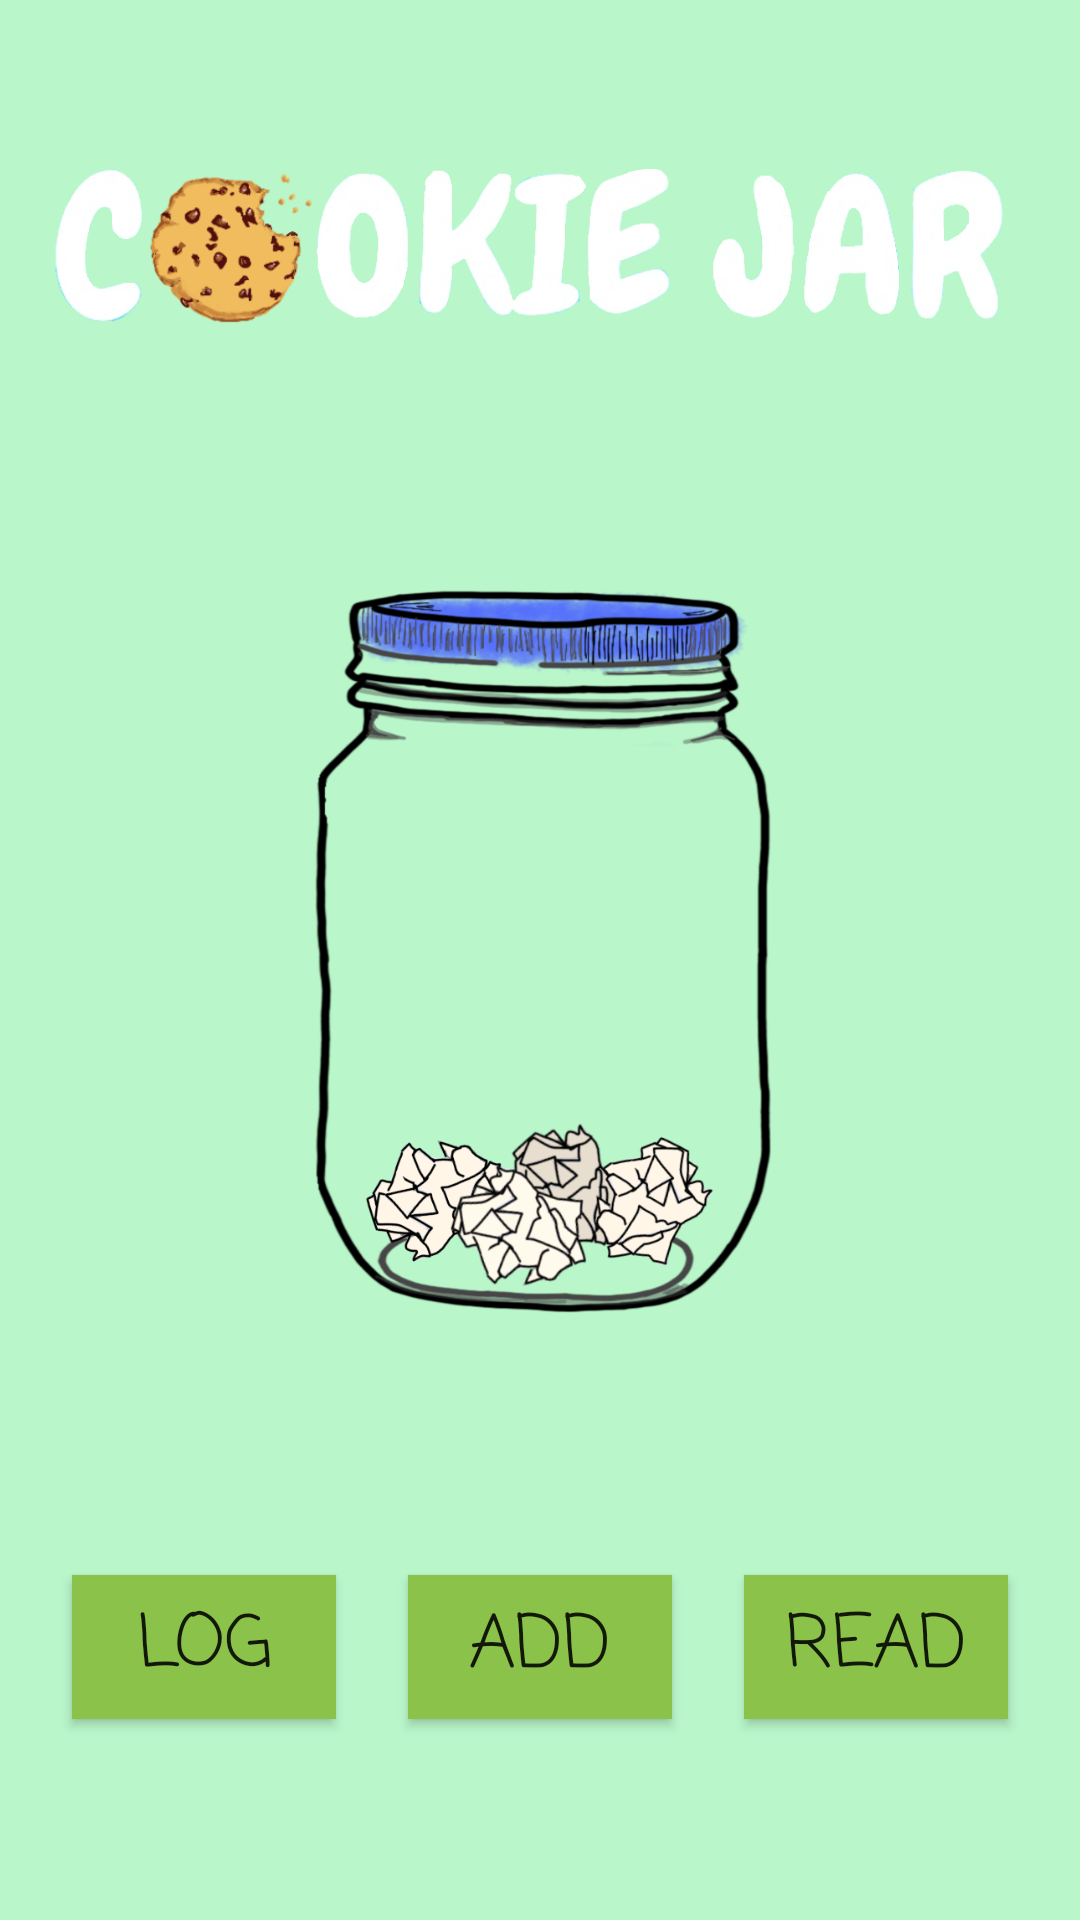

The Android layout XML behind this screen, and the referenced resources:
<!-- AndroidManifest.xml: application theme AppTheme -->
<!-- res/layout/activity_main.xml -->
<?xml version="1.0" encoding="utf-8"?>
<androidx.constraintlayout.widget.ConstraintLayout xmlns:android="http://schemas.android.com/apk/res/android"
    xmlns:app="http://schemas.android.com/apk/res-auto"
    xmlns:tools="http://schemas.android.com/tools"
    android:layout_width="match_parent"
    android:layout_height="match_parent"
    android:background="@color/background"
    tools:context=".MainActivity">

    <Button
        android:id="@+id/button"
        android:layout_width="wrap_content"
        android:layout_height="wrap_content"
        android:layout_marginStart="24dp"
        android:layout_marginLeft="24dp"
        android:background="@color/buttonColour"
        android:fontFamily="casual"
        android:onClick="show_log"
        android:text="@string/log_button"
        android:textSize="24sp"
        app:layout_constraintBottom_toBottomOf="parent"
        app:layout_constraintStart_toStartOf="parent"
        app:layout_constraintTop_toBottomOf="@+id/imageView" />

    <Button
        android:id="@+id/button2"
        android:layout_width="wrap_content"
        android:layout_height="wrap_content"
        android:background="@color/buttonColour"
        android:fontFamily="casual"
        android:onClick="add_paper"
        android:text="@string/add_button"
        android:textSize="24sp"
        app:layout_constraintBottom_toBottomOf="parent"
        app:layout_constraintEnd_toStartOf="@+id/button3"
        app:layout_constraintStart_toEndOf="@+id/button"
        app:layout_constraintTop_toBottomOf="@+id/imageView" />

    <Button
        android:id="@+id/button3"
        android:layout_width="wrap_content"
        android:layout_height="wrap_content"
        android:layout_marginEnd="24dp"
        android:layout_marginRight="24dp"
        android:background="@color/buttonColour"
        android:fontFamily="casual"
        android:onClick="take_paper"
        android:text="@string/take_button"
        android:textSize="24sp"
        app:layout_constraintBottom_toBottomOf="parent"
        app:layout_constraintEnd_toEndOf="parent"
        app:layout_constraintTop_toBottomOf="@+id/imageView" />

    <ImageView
        android:id="@+id/imageView"
        android:layout_width="263dp"
        android:layout_height="279dp"
        android:background="@android:color/transparent"
        android:contentDescription="@string/empty_jar_description"
        app:layout_constraintBottom_toBottomOf="parent"
        app:layout_constraintEnd_toEndOf="parent"
        app:layout_constraintStart_toStartOf="parent"
        app:layout_constraintTop_toTopOf="parent"
        app:layout_constraintVertical_bias="0.496"
        app:srcCompat="@drawable/jar_with_paper"
        tools:srcCompat="@drawable/jar_with_paper" />

    <ImageView
        android:id="@+id/imageView4"
        android:layout_width="wrap_content"
        android:layout_height="wrap_content"
        android:contentDescription="@string/logo_description"
        android:cropToPadding="false"
        app:layout_constraintBottom_toTopOf="@+id/imageView"
        app:layout_constraintEnd_toEndOf="parent"
        app:layout_constraintStart_toStartOf="parent"
        app:layout_constraintTop_toTopOf="parent"
        app:srcCompat="@drawable/logo"
        tools:srcCompat="@drawable/logo" />

</androidx.constraintlayout.widget.ConstraintLayout>
<!-- resources referenced by this layout -->
<resources>
  <color name="background">#B9F6CA</color>
  <color name="buttonColour">#8BC34A</color>
  <!-- drawable jar_with_paper: png bitmap (drawable, 266044 bytes) -->
  <!-- drawable logo: png bitmap (drawable, 101734 bytes) -->
  <string name="add_button">ADD</string>
  <string name="empty_jar_description">Picture of Cookie Jar</string>
  <string name="log_button">LOG</string>
  <string name="logo_description">Picture of Cookie Jar Logo</string>
  <string name="take_button">Read</string>
  <style name="AppTheme" parent="Theme.AppCompat.Light.DarkActionBar">
          
          <item name="colorPrimary">@color/colorPrimary</item>
          <item name="colorPrimaryDark">@color/colorPrimaryDark</item>
          <item name="colorAccent">@color/colorAccent</item>
      </style>
  <color name="colorPrimary">#6200EE</color>
  <color name="colorPrimaryDark">#3700B3</color>
  <color name="colorAccent">#03DAC5</color>
</resources>
